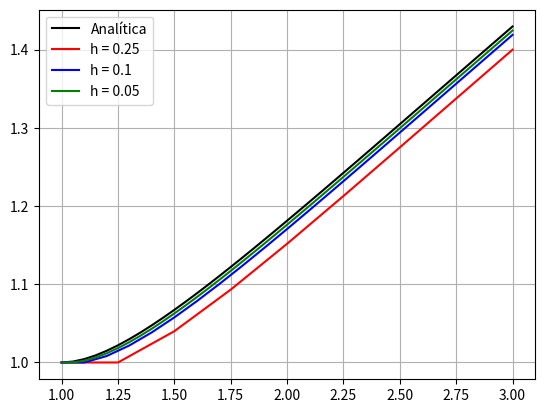

The matplotlib source for this figure:
import numpy as np
import matplotlib.pyplot as plt

def euler_method(f, x0, xn, y0, h):
    n = int((xn - x0) / h) + 1
    t = np.linspace(x0, xn, n)
    y = np.zeros_like(t)
    y[0] = y0
    
    for i in range(1, n):
        y[i] = y[i-1] + h * f(t[i-1], y[i-1])
    
    return t, y

def f(x, y):
    return y/x - (y/x)**2

def exact(x):
    return x/(1 + np.log(x))

t, P = euler_method(f, 1, 3, 1, 0.25)
u, Q = euler_method(f, 1, 3, 1, 0.1)
v, R = euler_method(f, 1, 3, 1, 0.05)

y_values1 = exact(t)
y_values2 = exact(u)
y_values3 = exact(v)

errors_1 = np.abs(y_values1 - P)
errors_2 = np.abs(y_values2 - Q)
errors_3 = np.abs(y_values3 - R)

# plt.plot(t, errors_1, 'red', label='h = 0.25')
# plt.plot(u, errors_2, 'blue', label='h = 0.1')
# plt.plot(v, errors_3, 'green', label='h = 0.05')

plt.plot(v, y_values3, 'black', label='Analítica')
plt.plot(t, P, 'r', label='h = 0.25')
plt.plot(u, Q, 'b', label='h = 0.1')
plt.plot(v, R, 'g', label='h = 0.05')

plt.legend()
plt.grid(True)
plt.show()